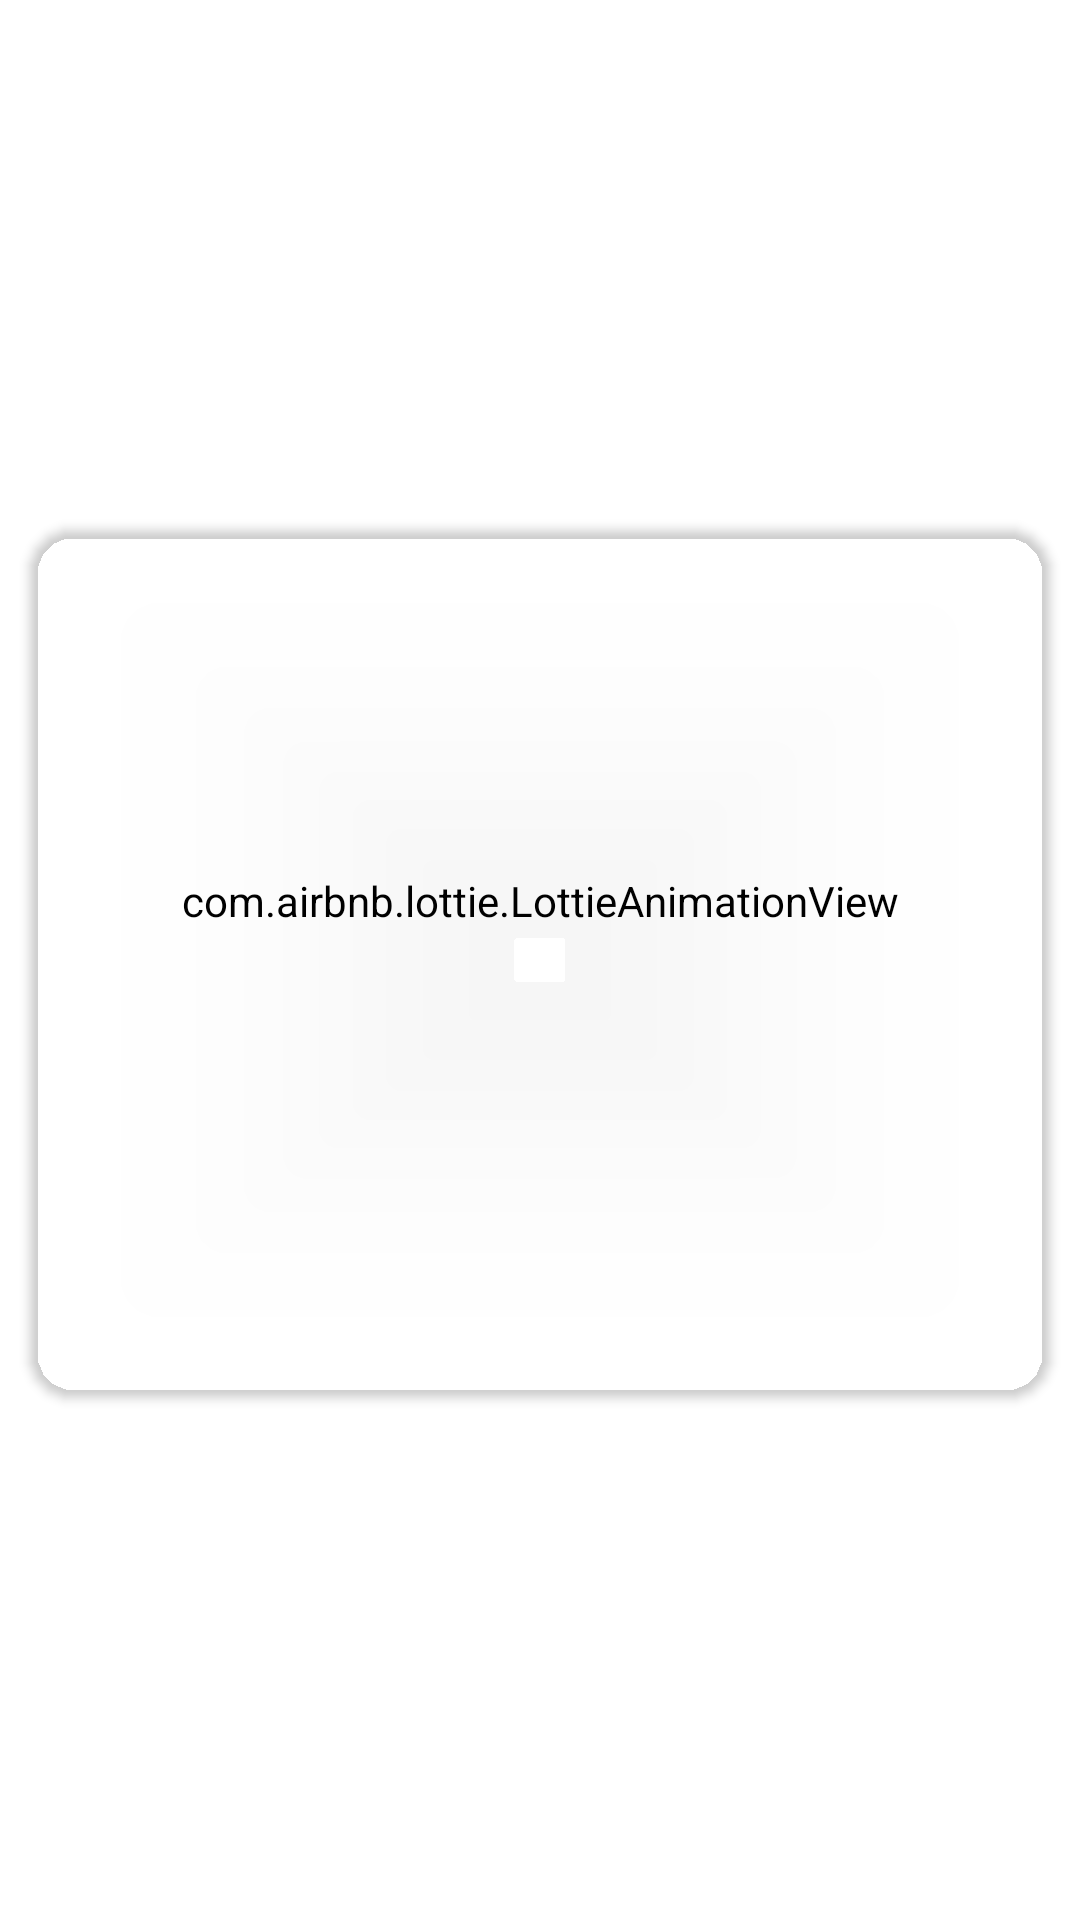

The Android layout XML behind this screen, and the referenced resources:
<!-- AndroidManifest.xml: application theme Theme.MyClub.NoActionBar -->
<!-- res/layout/alert_loading.xml -->
<?xml version="1.0" encoding="utf-8"?>
<androidx.constraintlayout.widget.ConstraintLayout xmlns:android="http://schemas.android.com/apk/res/android"
    xmlns:app="http://schemas.android.com/apk/res-auto"
    android:layout_width="match_parent"
    android:layout_height="wrap_content">

    <androidx.cardview.widget.CardView
        android:layout_width="match_parent"
        android:layout_height="wrap_content"
        android:background="@color/transparent"
        android:backgroundTint="@color/transparent"
        android:layout_marginStart="@dimen/m_10dp"
        android:layout_marginTop="@dimen/m_32dp"
        android:layout_marginEnd="@dimen/m_10dp"
        android:layout_marginBottom="@dimen/m_32dp"
        app:cardCornerRadius="@dimen/m_15dp"
        app:layout_constraintBottom_toBottomOf="parent"
        app:layout_constraintEnd_toEndOf="parent"
        app:layout_constraintStart_toStartOf="parent"
        app:layout_constraintTop_toTopOf="parent">

        <LinearLayout
            android:layout_width="match_parent"
            android:layout_height="wrap_content"
            android:background="@color/transparent"
            android:backgroundTint="@color/transparent"
            android:gravity="center"
            android:orientation="vertical">

            <com.airbnb.lottie.LottieAnimationView
                android:layout_width="350dp"
                android:layout_height="250dp"
                android:background="@color/transparente"
                android:backgroundTint="@color/transparente"
                app:lottie_autoPlay="true"
                app:lottie_loop="true"
                app:lottie_rawRes="@raw/cargandomyqnlanco" />

            <TextView
                android:id="@+id/idTxtxMessage"
                android:layout_width="match_parent"
                android:layout_height="wrap_content"
                android:layout_marginStart="32sp"
                android:layout_marginEnd="32sp"
                android:layout_marginBottom="@dimen/m_10dp"
                android:background="@color/transparente"
                android:backgroundTint="@color/transparente"
                android:text=""
                android:textAlignment="center"
                android:textColor="@color/white"
                android:textSize="22sp"
                android:textStyle="bold" />
        </LinearLayout>
    </androidx.cardview.widget.CardView>
</androidx.constraintlayout.widget.ConstraintLayout>
<!-- resources referenced by this layout -->
<resources>
  <color name="transparent">#00000000</color>
  <color name="transparente">#00FFFFFF</color>
  <color name="white">#FFFFFFFF</color>
  <dimen name="m_10dp">10dp</dimen>
  <dimen name="m_15dp">15dp</dimen>
  <dimen name="m_32dp">32dp</dimen>
  <style name="Theme.MyClub.NoActionBar">
          <item name="windowActionBar">false</item>
          <item name="windowNoTitle">true</item>
      </style>
</resources>
